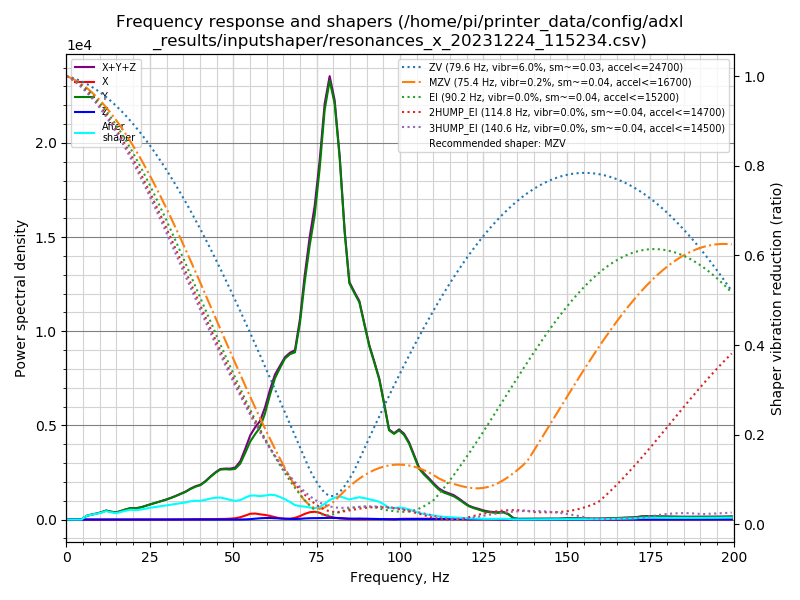

Values plotted in this chart, from the file beside it:
freq, psd_x, psd_y, psd_z, psd_xyz
0.0, 1.114e+01, 3.976e+02, 6.662e+00, 4.154e+02
1.5, 2.768e+01, 2.697e+02, 1.835e+01, 3.158e+02
3.0, 3.405e+01, 9.324e+01, 2.108e+01, 1.484e+02
4.5, 3.430e+01, 3.019e+02, 2.065e+01, 3.568e+02
6.0, 3.095e+01, 1.143e+03, 1.932e+01, 1.194e+03
7.4, 4.007e+01, 1.912e+03, 1.972e+01, 1.972e+03
8.9, 3.999e+01, 2.772e+03, 2.099e+01, 2.833e+03
10.4, 4.239e+01, 3.979e+03, 2.026e+01, 4.041e+03
11.9, 4.597e+01, 5.684e+03, 2.385e+01, 5.754e+03
13.4, 4.391e+01, 5.569e+03, 3.841e+01, 5.652e+03
14.9, 4.358e+01, 5.606e+03, 4.051e+01, 5.690e+03
16.4, 4.832e+01, 7.568e+03, 2.527e+01, 7.642e+03
17.9, 5.505e+01, 9.734e+03, 2.152e+01, 9.811e+03
19.3, 6.065e+01, 1.176e+04, 2.185e+01, 1.184e+04
20.8, 6.083e+01, 1.245e+04, 2.276e+01, 1.253e+04
22.3, 6.619e+01, 1.448e+04, 2.542e+01, 1.457e+04
23.8, 7.710e+01, 1.745e+04, 2.700e+01, 1.755e+04
25.3, 8.853e+01, 2.063e+04, 2.879e+01, 2.074e+04
26.8, 9.574e+01, 2.393e+04, 3.386e+01, 2.406e+04
28.3, 1.080e+02, 2.746e+04, 3.576e+01, 2.760e+04
29.8, 1.261e+02, 3.141e+04, 3.353e+01, 3.157e+04
31.3, 1.659e+02, 3.596e+04, 3.467e+01, 3.616e+04
32.7, 2.819e+02, 4.070e+04, 4.129e+01, 4.103e+04
34.2, 4.720e+02, 4.637e+04, 4.132e+01, 4.688e+04
35.7, 6.767e+02, 5.244e+04, 3.860e+01, 5.316e+04
37.2, 8.650e+02, 6.048e+04, 3.262e+01, 6.137e+04
38.7, 9.612e+02, 6.763e+04, 3.632e+01, 6.863e+04
40.2, 9.230e+02, 7.373e+04, 4.088e+01, 7.470e+04
41.7, 9.132e+02, 8.451e+04, 4.892e+01, 8.547e+04
43.2, 1.003e+03, 9.816e+04, 5.493e+01, 9.921e+04
44.7, 1.122e+03, 1.114e+05, 5.602e+01, 1.126e+05
46.1, 1.298e+03, 1.224e+05, 4.621e+01, 1.238e+05
47.6, 1.672e+03, 1.274e+05, 5.198e+01, 1.291e+05
49.1, 2.315e+03, 1.306e+05, 6.364e+01, 1.330e+05
50.6, 3.511e+03, 1.365e+05, 7.586e+01, 1.401e+05
52.1, 6.449e+03, 1.547e+05, 1.939e+02, 1.613e+05
53.6, 1.129e+04, 1.900e+05, 4.989e+02, 2.018e+05
55.1, 1.691e+04, 2.287e+05, 1.244e+03, 2.469e+05
56.6, 1.811e+04, 2.577e+05, 2.567e+03, 2.783e+05
58.0, 1.611e+04, 2.833e+05, 3.909e+03, 3.033e+05
59.5, 1.465e+04, 3.349e+05, 4.769e+03, 3.543e+05
61.0, 1.179e+04, 4.040e+05, 5.018e+03, 4.208e+05
62.5, 8.018e+03, 4.694e+05, 4.375e+03, 4.818e+05
64.0, 4.209e+03, 5.155e+05, 3.415e+03, 5.232e+05
65.5, 2.416e+03, 5.606e+05, 2.737e+03, 5.657e+05
67.0, 2.805e+03, 5.892e+05, 2.289e+03, 5.943e+05
68.5, 6.009e+03, 6.090e+05, 2.159e+03, 6.172e+05
70.0, 1.279e+04, 7.314e+05, 2.637e+03, 7.468e+05
71.4, 2.133e+04, 8.996e+05, 4.171e+03, 9.251e+05
72.9, 2.829e+04, 1.061e+06, 5.083e+03, 1.094e+06
74.4, 3.097e+04, 1.203e+06, 5.366e+03, 1.240e+06
75.9, 2.716e+04, 1.416e+06, 5.933e+03, 1.449e+06
77.4, 1.903e+04, 1.685e+06, 6.685e+03, 1.711e+06
78.9, 1.250e+04, 1.841e+06, 7.116e+03, 1.860e+06
80.4, 7.980e+03, 1.777e+06, 6.924e+03, 1.792e+06
81.9, 4.874e+03, 1.573e+06, 6.309e+03, 1.584e+06
83.4, 3.337e+03, 1.272e+06, 5.275e+03, 1.281e+06
84.8, 2.109e+03, 1.065e+06, 4.354e+03, 1.071e+06
86.3, 1.558e+03, 1.039e+06, 4.050e+03, 1.045e+06
87.8, 1.383e+03, 1.014e+06, 4.530e+03, 1.020e+06
... 75 more rows
